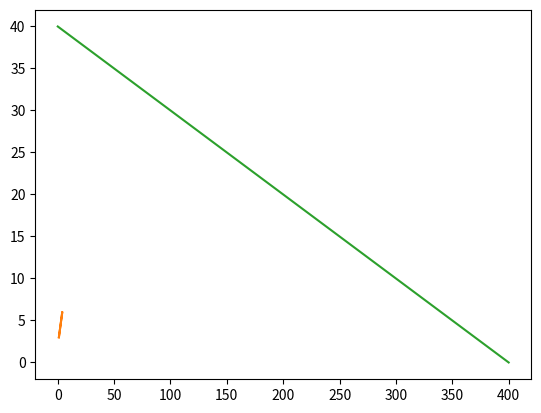

Recreate this plot in Python.
"""Port of papers/2016-cba-second-level-adaptation-pe-switch-off/code/anlinesample.m

Small test of MATLAB's ``animatedline`` (used later in anim_trajetorias): an animated line
keeping only its last 4 points (MaximumNumPoints = 4, LineWidth 3) is fed, for
k = 1..400, with four points [k, (k+2)*1.01^-k, k+1, k] x [(k+3)*1.01^-k, -k, k+4,
(k+3)*1.01^-k]; two static lines are drawn first ([1 2 3 4 1],[3 4 5 6 3] and
[0 400],[40 0]); each frame is captured with getframe into the movie M.

Porting notes: script -> main() with ``animate(save=None, skip=1, interval=20)`` built on
FuncAnimation (the MaximumNumPoints=4 buffer is emulated by keeping the last 4 points).
The MATLAB movie M (getframe) corresponds to the returned animation; ``--save PATH``
writes it (.gif/.mp4). The animation is active in the original, so it runs by default
(``--animate`` accepted for uniformity). Axes autoscale as MATLAB's do.
"""
import argparse

import numpy as np
import matplotlib.pyplot as plt
from matplotlib import animation


def animate(save=None, skip=1, interval=20):
    fig, ax = plt.subplots()
    h, = ax.plot([], [], linewidth=3.0)
    ax.plot([1, 2, 3, 4, 1], [3, 4, 5, 6, 3])
    ax.plot([0, 400], [40, 0])
    buf_x, buf_y = [], []

    def update(k):
        # addpoints adds the points of step k (and those skipped, to keep the buffer exact)
        for kk in range(max(1, k - skip + 1), k + 1):
            buf_x.extend([kk, (kk + 2) * 1.01 ** -kk, kk + 1, kk])
            buf_y.extend([(kk + 3) * 1.01 ** -kk, -kk, kk + 4, (kk + 3) * 1.01 ** -kk])
        del buf_x[:-4]
        del buf_y[:-4]
        h.set_data(buf_x, buf_y)
        ax.relim()
        ax.autoscale_view()
        return [h]

    anim = animation.FuncAnimation(fig, update, frames=range(skip, 401, skip),
                                   interval=interval, blit=False, repeat=False)
    if save:
        fps = max(1, int(round(1000 / interval)))
        writer = (animation.PillowWriter(fps=fps) if str(save).lower().endswith(".gif")
                  else animation.FFMpegWriter(fps=fps))
        anim.save(save, writer=writer)
    return anim


def main(argv=None):
    p = argparse.ArgumentParser(description="animatedline sample")
    p.add_argument("--animate", action="store_true")
    p.add_argument("--save", default=None)
    p.add_argument("--skip", type=int, default=1)
    p.add_argument("--interval", type=int, default=20)
    a = p.parse_args(argv)
    anim = animate(save=a.save, skip=a.skip, interval=a.interval)
    plt.show()
    return anim


if __name__ == "__main__":
    main()
